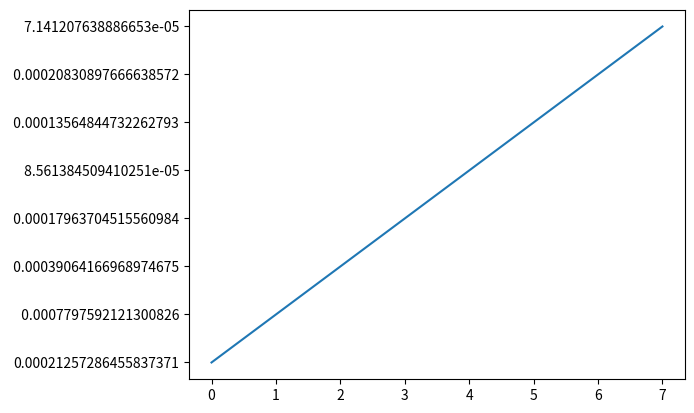

Here is the Python script that generated this plot:
import numpy as np
import matplotlib.pyplot as plt
import sys
# readFile = open('../dataFiles/neighbourVsEdges.csv')
# validIpFile = open("../dataFiles/anomalousIps")
# formualeFile = open("../dataFiles/NeighbourVsEdgesLinearRegressionFormuale")
#
# formulae = []
#
# def graph(formula, x_range):
#
#     x_range = [float(x) for x in x_range]
#     x = np.array(x_range)
#     y = eval(formula)
#     plt.plot(x, y)
#
# for line in formualeFile:
#     formulae.append(line.split(",")[1])
#
# ipMap = {}
#
#
# InvalidIpMap = {}
# # for i in validIpFile:
# #     InvalidIpMap[i.rstrip()] = True
#
# dayMap={}
# dayVal = None
#
# if len(sys.argv) > 1:
#     dayVal = sys.argv[1]
#
# for line in readFile:
#
#     day = line.split(",")[0].rstrip()
#
#
#     if not day.isdigit():
#         continue
#     if dayVal is None or day == dayVal:
#         ip = line.split(",")[1]
#
#         # if ip in InvalidIpMap:
#         #     # print("Skipping ip = ",ip)
#         #     continue
#
#         x = line.split(",")[2].rstrip()
#         y = line.split(",")[3].rstrip()
#
#         if day not in dayMap:
#             dayMap[day] = {}
#             dayMap[day]['x'] = []
#             dayMap[day]['y'] = []
#
#         dayMap[day]['x'].append(x)
#         dayMap[day]['y'].append(y)
#
# # print(dayMap.keys())
# pltArr = []
# count = 1;
# for el in dayMap:
#      x = dayMap[el]['x']
#      print(formulae[int(el)])
#      # graph(formulae[int(el)], x)
#      y = dayMap[el]['y']
#
#
#      plt.scatter(x,y)
#      # plt.xticks([])
#
#
#
#
#
#
#
# # N = 50
# # x = np.random.rand(N)
# # print(x)
# # y = np.random.rand(N)
# # # colors = np.random.rand(N)
# # area = np.pi * (2 * np.random.rand(N))**2 # 0 to 15 point radiuses
# # plt.subplot(3,5,1)
# # plt.scatter(x, y, s=area, alpha=0.5)
# # plt.subplot(3,5,2)
# # plt.scatter(x, y, s=area, alpha=0.5)
# plt.show()
# a = "0.025992330541501425##0.05076946725216723##0.06746031746031746##0.04606614575654823##0.06101108627424416##0.008771929824561403##0.03840155945419103##0.04607445551359114##0.05253409490697627##0.03383774930090912"
# a = "0.00023570233503108012, 0.0008902283196626929, 9.899616027346587e-05, 0.0002535648512186517, 0.004245700307293318, 0.022427240909040254, 0.0002202865189890292, 9.799650831864026e-05, 0.0005932130628834928, 0.0012648204850310293, 8.084807332334914e-05"
# a="0.00834830736570676, 0.004064764659607802, 0.017783892683090975, 0.006639999476086534, 0.026098552805035275, 0.13742109432184738, 0.004203571377080548, 0.0027128106535724253, 0.0030089587828604856, 0.005758775402142828, 0.002560246490187944"
# a="0.011828194362022223, 0.0021444970881565276, 0.021866718053075274, 0.0085538028741265, 0.05186212807244943, 0.2741297692440578, 0.008523494168227154, 0.006620201412032399, 0.0015130597797226213, 0.003359919261788238, 0.004131334376955171"
# a="0.010670414689494357, 0.009427808283579683, 0.0006258328876341498, 0.01621228938592329, 0.04937791347914506, 0.009938845022252035, 0.016240269843614135, 0.02158593646635193, 0.01430736724218269"
# a="0.000536160173154799, 0.0002762027751214174, 4.010561511607189e-05, 0.00025787036534457214, 0.020847889434433678, 0.0015895580070470609, 0.00014305830769981943, 0.0006576862543653959, 0.00032701648552834676, 0.00010656213647854476"
# a="0.00023720073982075982, 0.00022781257537317386, 1.947560132064381e-05, 0.00017782403015697618, 9.054577258907545e-05, 0.0001351910967163518, 0.0001997006563268435, 6.261391982664379e-05"
a="0.00021257286455837371, 0.0007797592121300826, 0.00039064166968974675, 0.00017963704515560984, 8.561384509410251e-05, 0.00013564844732262793, 0.00020830897666638572, 7.141207638886653e-05"
yarr = a.split(",")
xarr = range(len(yarr))
plt.plot(xarr,yarr)
plt.show()
